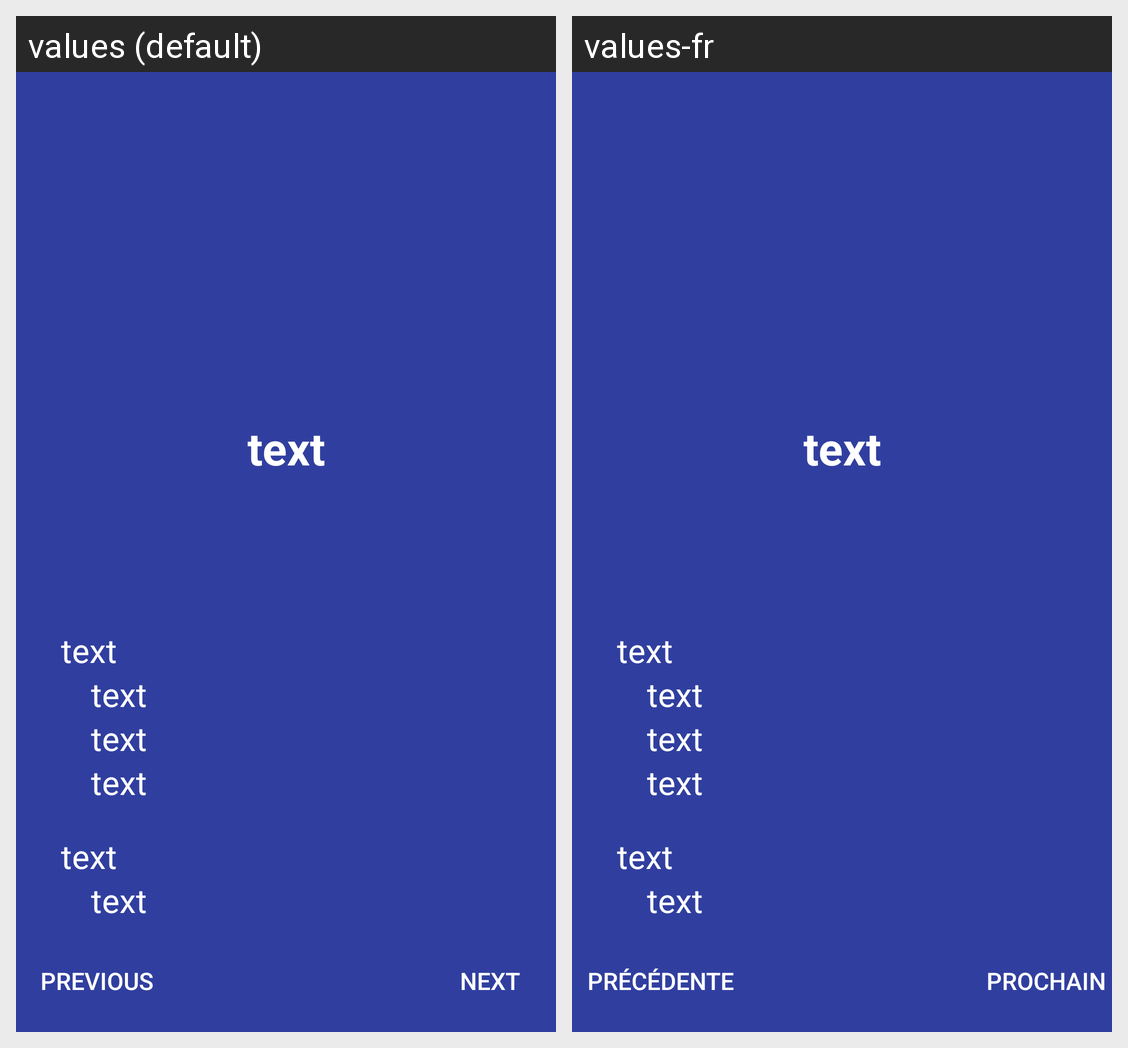

Translations of the strings shown on this Android screen, per locale in the grid:
Android screen res/layout/b1_slides_set_up_background.xml rendered under 2 locales, left to right: values (default), values-fr. Device: Nexus 5 (rendered at 1080×1920; each locale shown at half size, 540×960, under a caption strip naming it); theme AppTheme.NoActionBar.
Strings drawn on this screen, with the default value and each locale's value (text and hints the layout hard-codes, and strings that could not be matched under every locale, appear in the picture but are not listed):

text
  values: text
  values-fr: text

previous
  values: previous
  values-fr: précédente

next_button
  values: next
  values-fr: prochain
